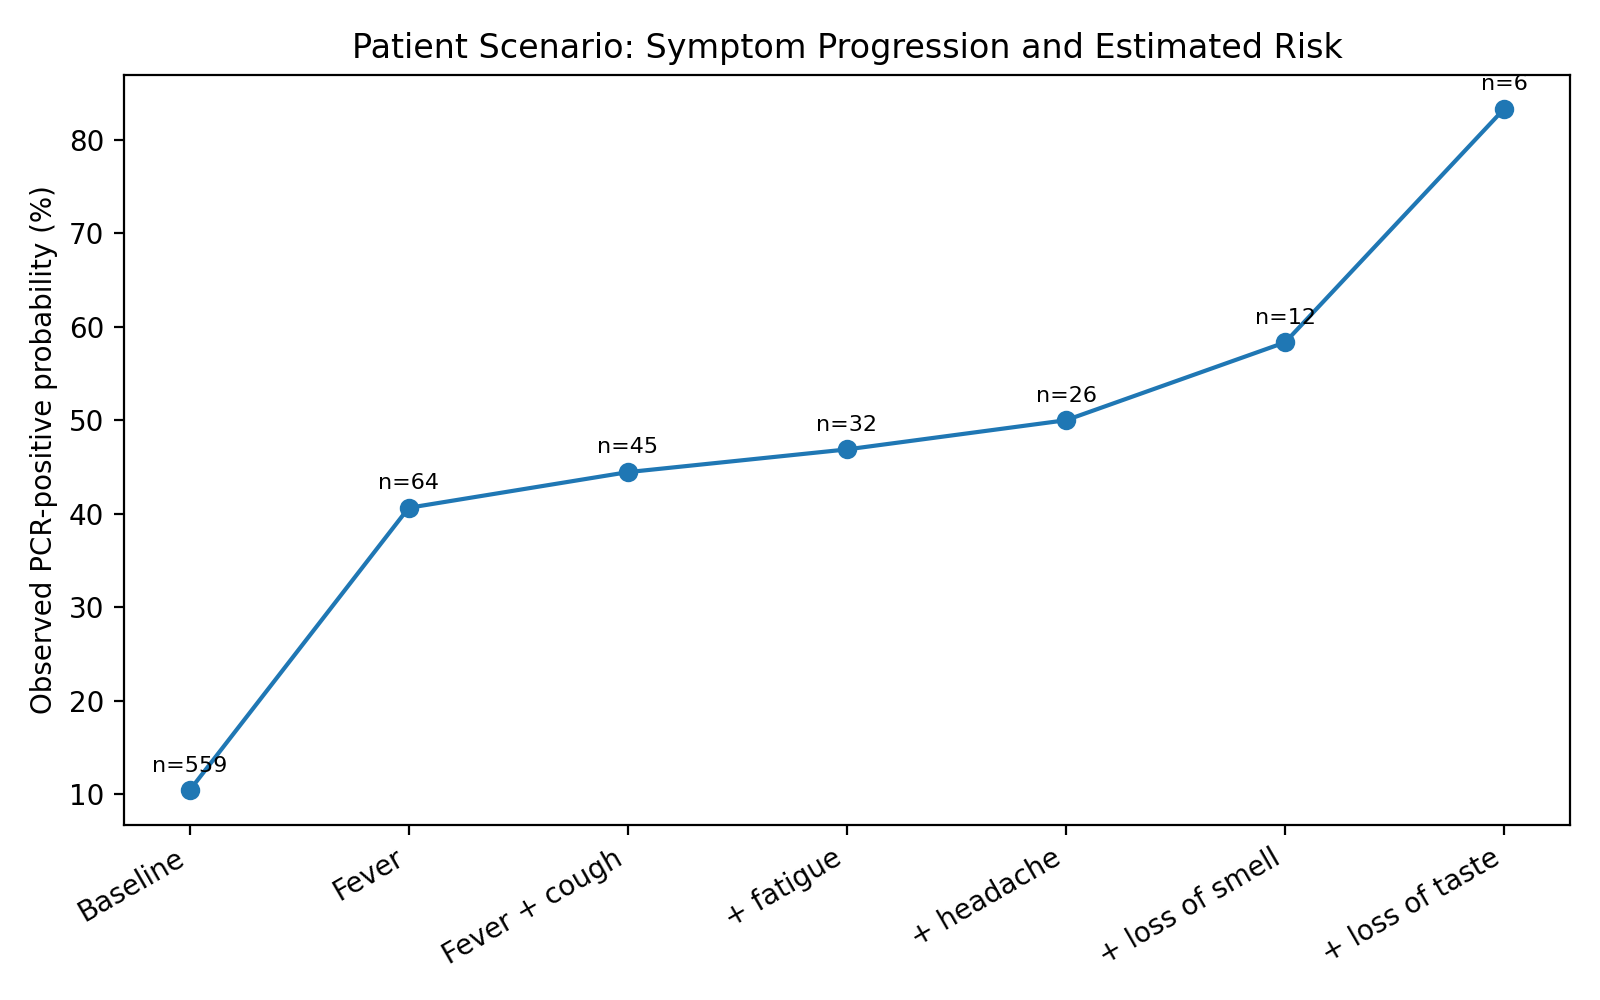

Values plotted in this chart, from the file beside it:
Step, N, Positive, Empirical probability
Baseline, 559, 58, 0.1038
Fever, 64, 26, 0.4062
Fever + cough, 45, 20, 0.4444
+ fatigue, 32, 15, 0.4688
+ headache, 26, 13, 0.5
+ loss of smell, 12, 7, 0.5833
+ loss of taste, 6, 5, 0.8333
